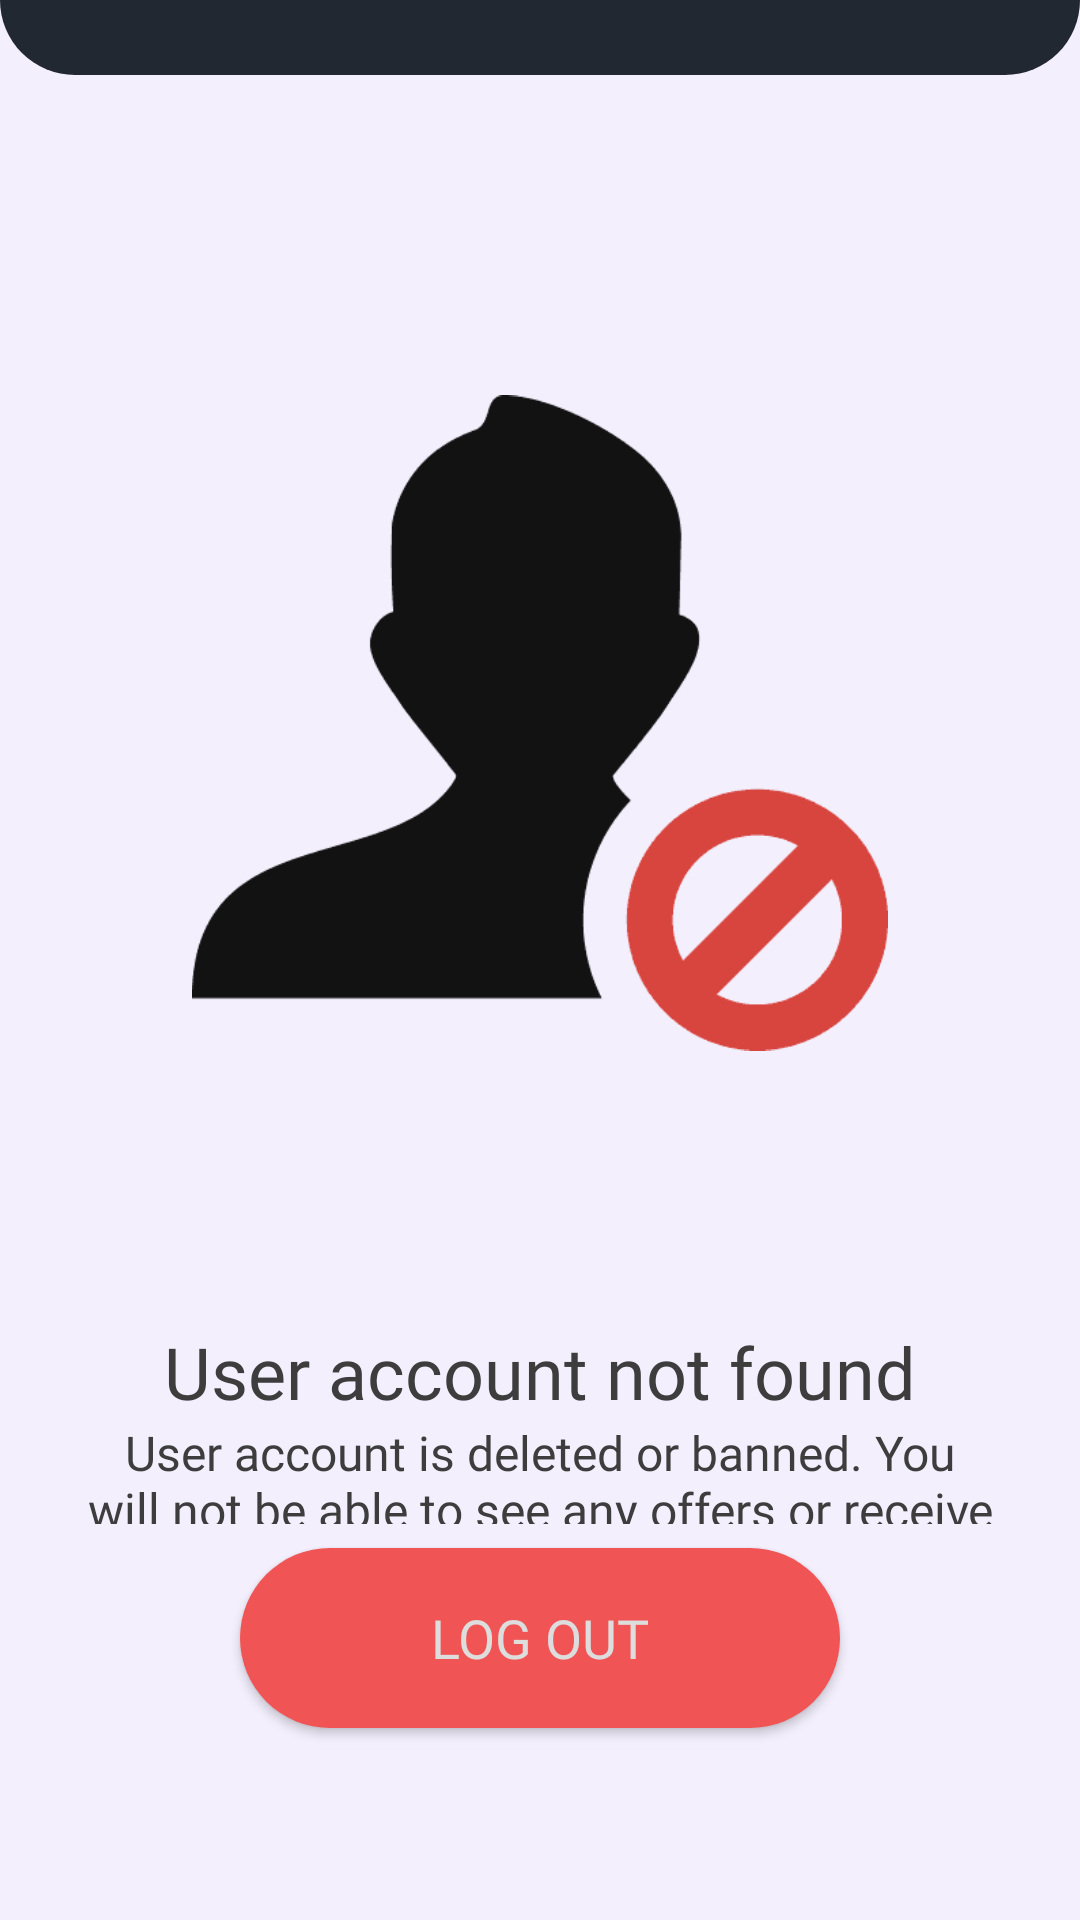

This screen was rendered from an Android layout file. Write that file and the resources it references.
<!-- AndroidManifest.xml: application theme Theme.Xfp -->
<!-- res/layout/no_user_acc.xml -->
<?xml version="1.0" encoding="utf-8"?>
<androidx.constraintlayout.widget.ConstraintLayout xmlns:android="http://schemas.android.com/apk/res/android"
    xmlns:app="http://schemas.android.com/apk/res-auto"
    android:layout_width="match_parent"
    android:layout_height="match_parent"
    android:background="@color/gray">

    <androidx.constraintlayout.widget.ConstraintLayout
        android:id="@+id/topBorder"
        android:layout_width="0dp"
        android:layout_height="25dp"
        android:background="@drawable/bordertop"
        app:layout_constraintBottom_toTopOf="@+id/imageView2"
        app:layout_constraintEnd_toEndOf="parent"
        app:layout_constraintStart_toStartOf="parent"
        app:layout_constraintTop_toTopOf="parent" />

    <ImageView
        android:id="@+id/imageView2"
        android:layout_width="0dp"
        android:layout_height="400dp"
        android:layout_marginStart="64dp"
        android:layout_marginTop="16dp"
        android:layout_marginEnd="64dp"
        app:layout_constraintBottom_toTopOf="@+id/textView6"
        app:layout_constraintEnd_toEndOf="parent"
        app:layout_constraintStart_toStartOf="parent"
        app:layout_constraintTop_toBottomOf="@id/topBorder"
        app:srcCompat="@drawable/ban_user" />

    <TextView
        android:id="@+id/textView6"
        android:layout_width="0dp"
        android:layout_height="wrap_content"
        android:layout_marginStart="8dp"
        android:layout_marginEnd="8dp"
        android:fontFamily="@font/chakra_petch_bold"
        android:text="@string/user_delete"
        android:textAlignment="center"
        android:textColor="@color/text_gray"
        android:textSize="24sp"
        app:layout_constraintBottom_toTopOf="@+id/textView46"
        app:layout_constraintEnd_toEndOf="parent"
        app:layout_constraintStart_toStartOf="parent"
        app:layout_constraintTop_toBottomOf="@id/imageView2" />

    <TextView
        android:id="@+id/textView46"
        android:layout_width="0dp"
        android:layout_height="0dp"
        android:layout_marginStart="16dp"
        android:layout_marginEnd="16dp"
        android:fontFamily="@font/chakra_petch_medium"
        android:text="@string/user_delete_under"
        android:textAlignment="center"
        android:textColor="@color/text_gray"
        android:textSize="16sp"
        app:layout_constraintBottom_toTopOf="@+id/logoutButton"
        app:layout_constraintEnd_toEndOf="parent"
        app:layout_constraintStart_toStartOf="parent"
        app:layout_constraintTop_toBottomOf="@+id/textView6" />

    <androidx.appcompat.widget.AppCompatButton
        android:id="@+id/logoutButton"
        android:layout_width="0dp"
        android:layout_height="60dp"
        android:layout_marginStart="80dp"
        android:layout_marginTop="8dp"
        android:layout_marginEnd="80dp"
        android:layout_marginBottom="64dp"
        android:background="@drawable/buttonshape"
        android:fontFamily="@font/fredoka_one"
        android:text="@string/logout"
        android:textAlignment="center"
        android:textColor="#DDDDDD"
        android:textSize="18sp"
        app:layout_constraintBottom_toBottomOf="parent"
        app:layout_constraintEnd_toEndOf="parent"
        app:layout_constraintStart_toStartOf="parent"
        app:layout_constraintTop_toBottomOf="@+id/textView46" />

</androidx.constraintlayout.widget.ConstraintLayout>
<!-- resources referenced by this layout -->
<resources>
  <color name="gray">#f3effd</color>
  <color name="text_gray">#FF3D3D3D</color>
  <!-- drawable ban_user: png bitmap (drawable, 3711 bytes) -->
  <!-- drawable bordertop (drawable) -->
  <?xml version="1.0" encoding="UTF-8"?>
  <shape xmlns:android="http://schemas.android.com/apk/res/android" android:shape="rectangle">
      <corners android:radius="1dp"
          android:bottomRightRadius="30dp" android:bottomLeftRadius="30dp"
          android:topLeftRadius="0dp" android:topRightRadius="0dp"/>
      <padding android:left="8dp" android:right="8dp" android:top="8dp" android:bottom="8dp"/>
      <solid android:color="@color/black" />
  </shape>
  <!-- drawable buttonshape (drawable) -->
  <?xml version="1.0" encoding="UTF-8"?>
  <shape xmlns:android="http://schemas.android.com/apk/res/android" android:shape="rectangle">
      <corners android:radius="1dp"
          android:bottomRightRadius="30dp" android:bottomLeftRadius="30dp"
          android:topLeftRadius="30dp" android:topRightRadius="30dp"/>
      <padding android:left="8dp" android:right="8dp" android:top="8dp" android:bottom="8dp"/>
      <solid android:color="@color/red" />
  </shape>
  <string name="logout">Log out</string>
  <string name="user_delete">User account not found</string>
  <string name="user_delete_under">User account is deleted or banned. You will not be able to see any offers or receive messages from this user</string>
  <style name="Theme.Xfp" parent="Theme.MaterialComponents.Light.NoActionBar">
          
          <item name="colorPrimary">@color/dark_blue</item>
          <item name="colorPrimaryVariant">@color/dark_blue</item>
          <item name="colorOnPrimary">@color/text_white</item>
          
          <item name="colorSecondary">@color/black</item>
          <item name="colorSecondaryVariant">@color/dark_blue</item>
          <item name="colorOnSecondary">@color/text_gray</item>
          
          <item name="android:statusBarColor">@color/black</item>
          <item name="android:navigationBarColor">@color/black</item>
          
      </style>
  <color name="black">#222831</color>
  <color name="red">#F05454</color>
  <color name="dark_blue">#30475E</color>
  <color name="text_white">#DDDDDD</color>
</resources>
